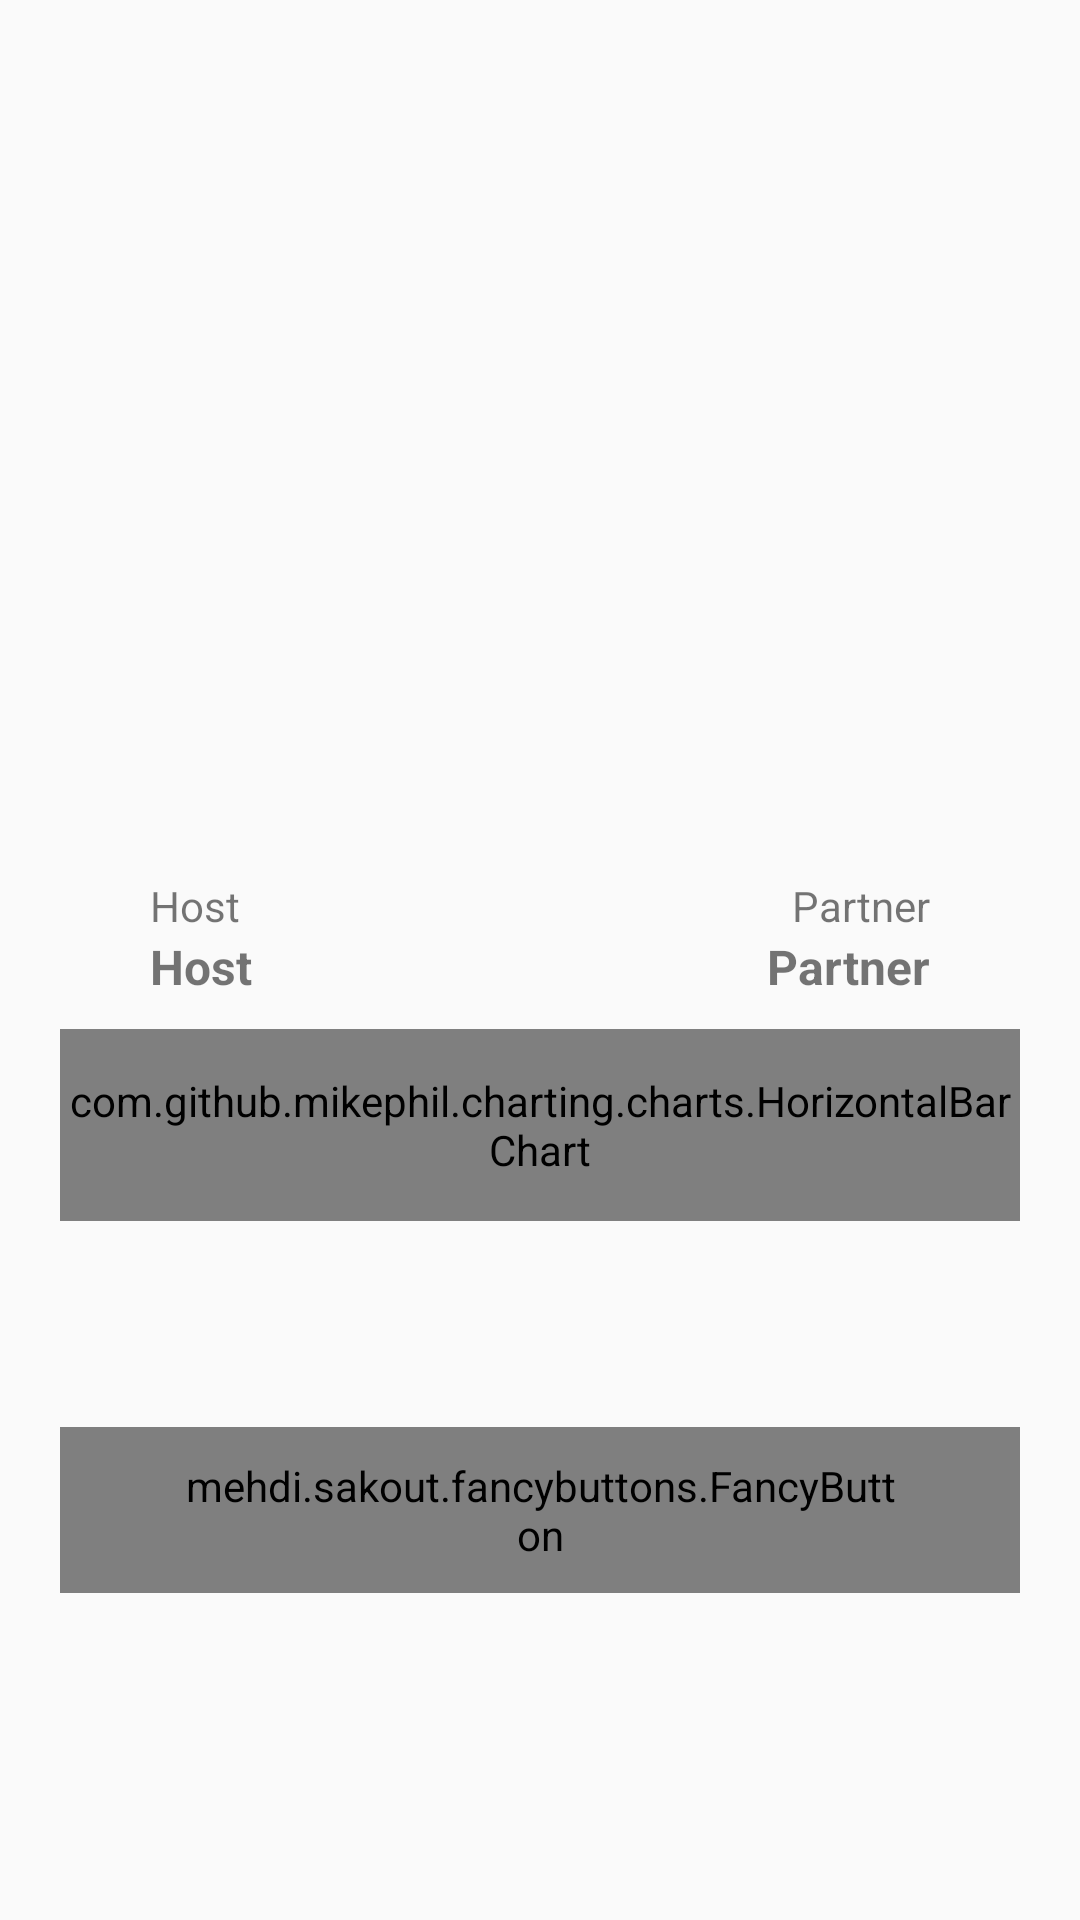

Write the Android layout XML for this screen, with the resource values it uses.
<!-- AndroidManifest.xml: application theme AppTheme -->
<!-- res/layout/description_activity.xml -->
<?xml version="1.0" encoding="utf-8"?>
<ScrollView
    xmlns:android="http://schemas.android.com/apk/res/android"
    xmlns:fancy="http://schemas.android.com/apk/res-auto"
    android:layout_width="match_parent"
    android:layout_height="match_parent"
    android:fillViewport="true">

    <RelativeLayout
        android:layout_width="match_parent"
        android:layout_height="wrap_content"
        android:layout_marginBottom="10dp">

        <ImageView
            android:id="@+id/fund_raise_image"
            android:layout_width="match_parent"
            android:layout_height="240dp"
            android:layout_marginLeft="10dp"
            android:layout_marginRight="10dp"
            android:layout_marginTop="10dp"
            android:scaleType="centerCrop"
            android:src="@drawable/charity"/>

        <RelativeLayout
            android:id="@+id/relative_layout"
            android:layout_width="match_parent"
            android:layout_height="wrap_content"
            android:layout_alignParentEnd="true"
            android:layout_below="@+id/fund_raise_image"
            android:layout_marginLeft="20dp"
            android:layout_marginRight="20dp"
            android:layout_marginTop="5dp">

            <TextView
                android:id="@+id/fund_raise_title"
                fontPath="fonts/lato.ttf"
                android:layout_width="match_parent"
                android:layout_height="wrap_content"
                android:layout_alignParentTop="true"
                android:layout_centerHorizontal="true"
                android:layout_marginLeft="10dp"
                android:layout_marginRight="10dp"
                android:textColor="@color/colorPrimaryDark"
                android:textSize="@dimen/title"/>

            <RelativeLayout
                android:id="@+id/fund_raise_host_partner_layout"
                android:layout_width="match_parent"
                android:layout_height="wrap_content"
                android:layout_below="@id/fund_raise_title"
                android:layout_marginBottom="10dp"
                android:layout_marginLeft="30dp"
                android:layout_marginRight="30dp">

                <TextView
                    android:id="@+id/fund_raise_host"
                    android:layout_width="wrap_content"
                    android:layout_height="wrap_content"
                    android:layout_alignParentStart="true"
                    android:text="@string/host"/>

                <TextView
                    android:id="@+id/fund_raise_host_name"
                    android:layout_width="wrap_content"
                    android:layout_height="wrap_content"
                    android:layout_alignParentStart="true"
                    android:layout_below="@id/fund_raise_host"
                    android:text="@string/host"
                    android:textSize="@dimen/subtitle"
                    android:textStyle="bold"/>

                <TextView
                    android:id="@+id/fund_raise_partner"
                    android:layout_width="wrap_content"
                    android:layout_height="wrap_content"
                    android:layout_alignParentEnd="true"
                    android:text="@string/partner"/>

                <TextView
                    android:id="@+id/fund_raise_partner_name"
                    android:layout_width="wrap_content"
                    android:layout_height="wrap_content"
                    android:layout_alignParentEnd="true"
                    android:layout_below="@id/fund_raise_partner"
                    android:text="@string/partner"
                    android:textSize="@dimen/subtitle"
                    android:textStyle="bold"/>
            </RelativeLayout>

            <com.github.mikephil.charting.charts.HorizontalBarChart
                android:id="@+id/fund_raise_horizontal_bar_chart"
                android:layout_width="match_parent"
                android:layout_height="64dp"
                android:layout_below="@id/fund_raise_host_partner_layout"/>

            <TextView
                android:id="@+id/fund_raise_description"
                fontPath="fonts/lato.ttf"
                android:layout_marginLeft="10dp"
                android:layout_marginRight="10dp"
                android:layout_width="match_parent"
                android:layout_height="wrap_content"
                android:layout_below="@id/fund_raise_horizontal_bar_chart"
                android:textSize="@dimen/description"/>

            <TextView
                android:layout_marginTop="10dp"
                android:id="@+id/fund_raise_cost"
                fontPath="fonts/lato.ttf"
                android:layout_width="match_parent"
                android:layout_height="wrap_content"
                android:layout_below="@id/fund_raise_description"
                android:gravity="center"
                android:textSize="@dimen/description"/>

            <mehdi.sakout.fancybuttons.FancyButton
                android:id="@+id/button_donate"
                fontPath="fonts/lato.ttf"
                android:layout_width="wrap_content"
                android:layout_height="wrap_content"
                android:layout_below="@+id/fund_raise_cost"
                android:layout_centerHorizontal="true"
                android:layout_marginBottom="10dp"
                android:layout_marginTop="10dp"
                android:paddingBottom="10dp"
                android:paddingLeft="40dp"
                android:paddingRight="40dp"
                android:paddingTop="10dp"
                fancy:fb_borderColor="#FFFFFF"
                fancy:fb_borderWidth="1dp"
                fancy:fb_defaultColor="@color/colorAccent"
                fancy:fb_focusColor="@color/colorAccent"
                fancy:fb_iconPosition="left"
                fancy:fb_radius="30dp"
                fancy:fb_text="@string/donate"
                fancy:fb_textColor="#FFFFFF"/>
        </RelativeLayout>
    </RelativeLayout>
</ScrollView>
<!-- resources referenced by this layout -->
<resources>
  <color name="colorAccent">#FF0000</color>
  <color name="colorPrimaryDark">#333333</color>
  <dimen name="description">18sp</dimen>
  <dimen name="subtitle">16sp</dimen>
  <dimen name="title">28sp</dimen>
  <string name="donate">Donate Now</string>
  <string name="host">Host</string>
  <string name="partner">Partner</string>
  <style name="AppTheme" parent="Theme.AppCompat.Light.DarkActionBar">
          
          <item name="colorPrimary">@color/colorAccent</item>
          <item name="colorPrimaryDark">@color/colorAccent</item>
          <item name="colorAccent">@color/colorAccent</item>
          <item name="drawerArrowStyle">@style/DrawerArrowStyle</item>
          <item name="actionBarStyle">@style/MyActionBar</item>
      </style>
  <style name="DrawerArrowStyle" parent="Widget.AppCompat.DrawerArrowToggle">
          <item name="spinBars">true</item>
          <item name="color">@android:color/white</item>
      </style>
  <style name="MyActionBar" parent="@style/Widget.AppCompat.ActionBar.Solid">
          <item name="titleTextStyle">@style/MyTitleTextStyle</item>
      </style>
  <style name="MyTitleTextStyle" parent="@style/TextAppearance.AppCompat.Widget.ActionBar.Title">
          <item name="android:textColor">@color/colorPrimaryLight</item>
          <item name="android:textViewStyle">@style/AppTheme.Widget.TextView</item>
      </style>
  <color name="colorPrimaryLight">#EEEEEE</color>
  <style name="AppTheme.Widget.TextView" parent="android:Widget.Holo.Light.TextView">
          <item name="fontPath">fonts/lato.tff</item>
      </style>
</resources>
